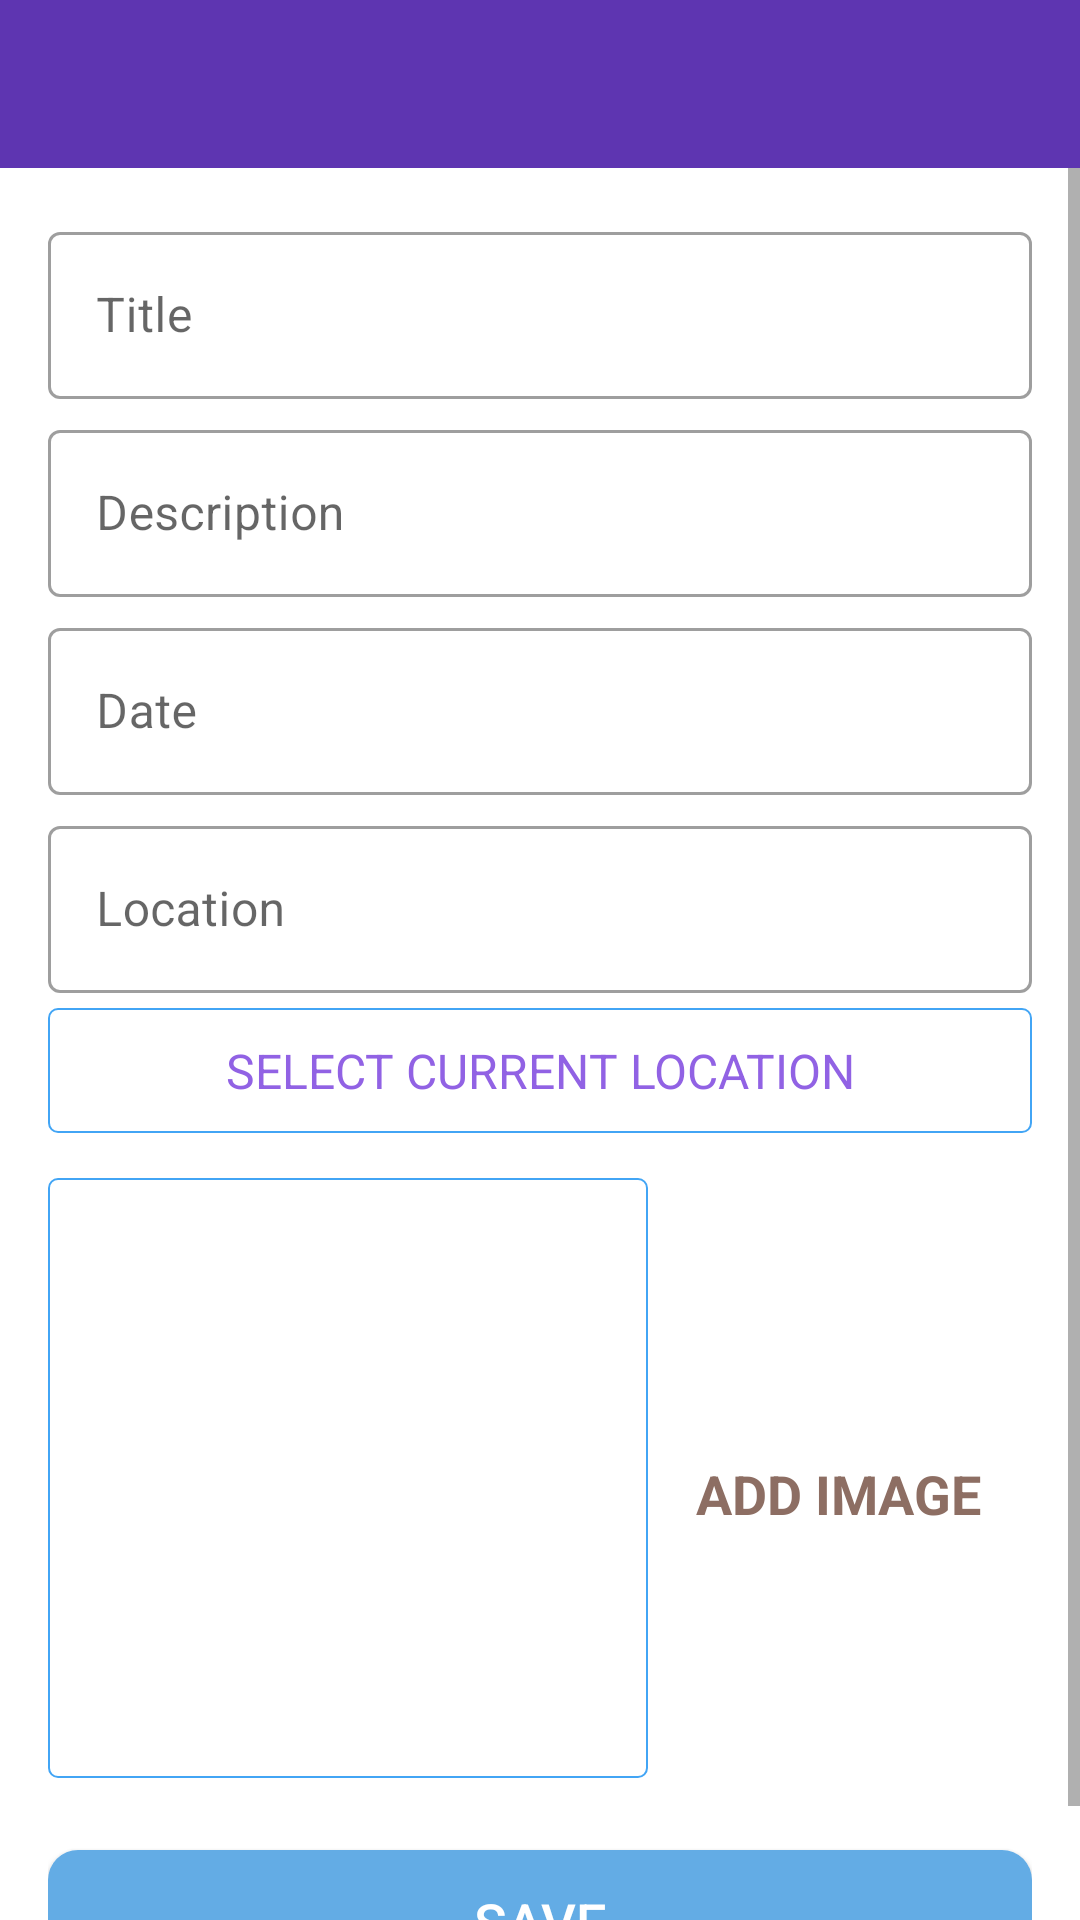

Layout XML and referenced resources for this Android screen:
<!-- AndroidManifest.xml: activity theme CustomNoActionBarTheme -->
<!-- res/layout/activity_add_happy_place.xml -->
<?xml version="1.0" encoding="utf-8"?>
<androidx.constraintlayout.widget.ConstraintLayout xmlns:android="http://schemas.android.com/apk/res/android"
    xmlns:app="http://schemas.android.com/apk/res-auto"
    xmlns:tools="http://schemas.android.com/tools"
    android:layout_width="match_parent"
    android:layout_height="match_parent"
    tools:context=".activities.AddHappyPlaceActivity">
<androidx.appcompat.widget.Toolbar
    android:id="@+id/toolbar_add_place"
    android:background="@color/primaryColor"
    android:layout_width="match_parent"
    android:layout_height="?attr/actionBarSize"
    android:theme="@style/CustomToolbarStyle"
    app:layout_constraintEnd_toEndOf="parent"
    app:layout_constraintStart_toStartOf="parent"
    app:layout_constraintTop_toTopOf="parent"
    />
    <ScrollView
        android:id="@+id/sv_main"
        android:layout_width="match_parent"
        android:layout_height="0dp"
        android:fillViewport="true"
        app:layout_constraintBottom_toBottomOf="parent"
        app:layout_constraintEnd_toEndOf="parent"
        app:layout_constraintStart_toStartOf="parent"
        app:layout_constraintTop_toBottomOf="@+id/toolbar_add_place">
        <androidx.constraintlayout.widget.ConstraintLayout
            android:layout_width="match_parent"
            android:layout_height="wrap_content"
            android:padding="@dimen/main_content_padding">

            <com.google.android.material.textfield.TextInputLayout
                android:id="@+id/til_title"
                style="@style/Widget.MaterialComponents.TextInputLayout.OutlinedBox"
                android:layout_width="match_parent"
                android:layout_height="wrap_content"
                app:layout_constraintEnd_toEndOf="parent"
                app:layout_constraintStart_toStartOf="parent"
                app:layout_constraintTop_toTopOf="parent">

                <androidx.appcompat.widget.AppCompatEditText
                    android:id="@+id/et_title"
                    android:layout_width="match_parent"
                    android:layout_height="wrap_content"
                    android:hint="@string/edit_text_hint_title"
                    android:inputType="textCapWords"
                    android:textColor="@color/primaryTextColor"
                    android:textColorHint="@color/secondaryTextColor"
                    android:textSize="@dimen/edit_text_text_size" />
            </com.google.android.material.textfield.TextInputLayout>


            <com.google.android.material.textfield.TextInputLayout
                android:id="@+id/til_description"
                style="@style/Widget.MaterialComponents.TextInputLayout.OutlinedBox"
                android:layout_width="match_parent"
                android:layout_height="wrap_content"
                android:layout_marginTop="@dimen/add_screen_til_marginTop"
                app:layout_constraintEnd_toEndOf="parent"
                app:layout_constraintStart_toStartOf="parent"
                app:layout_constraintTop_toBottomOf="@+id/til_title">

                <androidx.appcompat.widget.AppCompatEditText
                    android:id="@+id/et_description"
                    android:layout_width="match_parent"
                    android:layout_height="wrap_content"
                    android:hint="@string/edit_text_hint_description"
                    android:inputType="textCapSentences"
                    android:textColor="@color/primaryTextColor"
                    android:textColorHint="@color/secondaryTextColor"
                    android:textSize="@dimen/edit_text_text_size"/>
            </com.google.android.material.textfield.TextInputLayout>

            <com.google.android.material.textfield.TextInputLayout
                android:id="@+id/til_date"
                style="@style/Widget.MaterialComponents.TextInputLayout.OutlinedBox"
                android:layout_width="match_parent"
                android:layout_height="wrap_content"
                android:layout_marginTop="@dimen/add_screen_til_marginTop"
                app:layout_constraintEnd_toEndOf="parent"
                app:layout_constraintStart_toStartOf="parent"
                app:layout_constraintTop_toBottomOf="@+id/til_description">

                <androidx.appcompat.widget.AppCompatEditText
                    android:id="@+id/et_date"
                    android:layout_width="match_parent"
                    android:layout_height="wrap_content"
                    android:hint="@string/edit_text_hint_date"
                    android:inputType="text"
                    android:focusable="false"
                    android:focusableInTouchMode="false"
                    android:textColor="@color/primaryTextColor"
                    android:textColorHint="@color/secondaryTextColor"
                    android:textSize="@dimen/edit_text_text_size" />
            </com.google.android.material.textfield.TextInputLayout>

            <com.google.android.material.textfield.TextInputLayout
                android:id="@+id/til_location"
                style="@style/Widget.MaterialComponents.TextInputLayout.OutlinedBox"
                android:layout_width="match_parent"
                android:layout_height="wrap_content"
                android:layout_marginTop="@dimen/add_screen_til_marginTop"
                app:layout_constraintEnd_toEndOf="parent"
                app:layout_constraintStart_toStartOf="parent"
                app:layout_constraintTop_toBottomOf="@+id/til_date">

                <androidx.appcompat.widget.AppCompatEditText
                    android:id="@+id/et_location"
                    android:layout_width="match_parent"
                    android:layout_height="wrap_content"
                    android:focusable="false"
                    android:focusableInTouchMode="false"
                    android:hint="@string/edit_text_hint_location"
                    android:inputType="text"
                    android:textColor="@color/primaryTextColor"
                    android:textColorHint="@color/secondaryTextColor"
                    android:textSize="@dimen/edit_text_text_size" />
            </com.google.android.material.textfield.TextInputLayout>

            <TextView
                android:id="@+id/tv_select_current_location"
                android:layout_width="match_parent"
                android:layout_height="wrap_content"
                android:layout_marginTop="@dimen/add_place_select_current_location_marginTop"
                android:background="@drawable/shape_image_view_border"
                android:foreground="?attr/selectableItemBackground"
                android:gravity="center"
                android:padding="@dimen/add_place_select_current_location_padding"
                android:text="@string/add_place_select_current_location_text"
                android:textColor="@color/primaryLightColor"
                android:textSize="@dimen/add_place_select_current_location_textsize"
                app:layout_constraintEnd_toEndOf="parent"
                app:layout_constraintStart_toStartOf="parent"
                app:layout_constraintTop_toBottomOf="@+id/til_location" />

            <androidx.appcompat.widget.AppCompatImageView
                android:id="@+id/iv_place_image"
                android:layout_width="@dimen/add_screen_place_image_size"
                android:layout_height="@dimen/add_screen_place_image_size"
                android:layout_marginTop="@dimen/add_screen_place_image_marginTop"
                android:background="@drawable/shape_image_view_border"
                android:padding="@dimen/add_screen_place_image_padding"
                android:scaleType="centerCrop"
                android:src="@drawable/add_screen_image_placeholder"
                app:layout_constraintEnd_toEndOf="parent"
                app:layout_constraintHorizontal_bias="0.0"
                app:layout_constraintStart_toStartOf="parent"
                app:layout_constraintTop_toBottomOf="@+id/tv_select_current_location" />

            <TextView
                android:id="@+id/tv_add_image"
                android:layout_width="wrap_content"
                android:layout_height="wrap_content"
                android:layout_marginTop="@dimen/add_screen_text_add_image_marginTop"
                android:background="?attr/selectableItemBackground"
                android:gravity="center"
                android:padding="@dimen/add_screen_text_add_image_padding"
                android:text="@string/text_add_image"
                android:textColor="@color/primaryTextColor"
                android:textSize="@dimen/add_screen_text_add_image_textSize"
                android:textStyle="bold"
                app:layout_constraintBottom_toTopOf="@+id/btn_save"
                app:layout_constraintEnd_toEndOf="parent"
                app:layout_constraintHorizontal_bias="0.45"
                app:layout_constraintStart_toEndOf="@+id/iv_place_image"
                app:layout_constraintTop_toBottomOf="@+id/tv_select_current_location"
                app:layout_constraintVertical_bias="0.019" />

            <Button
                android:id="@+id/btn_save"
                android:layout_width="match_parent"
                android:layout_height="wrap_content"
                android:layout_gravity="center"
                android:layout_marginTop="@dimen/add_screen_btn_save_marginTop"
                android:background="@drawable/shape_button_rounded"
                android:gravity="center"
                android:paddingTop="@dimen/add_screen_btn_save_paddingTopBottom"
                android:paddingBottom="@dimen/add_screen_btn_save_paddingTopBottom"
                android:text="@string/btn_text_save"
                android:textColor="@color/white"
                android:textSize="@dimen/btn_text_size"
                app:layout_constraintEnd_toEndOf="parent"
                app:layout_constraintStart_toStartOf="parent"
                app:layout_constraintTop_toBottomOf="@+id/iv_place_image" />

        </androidx.constraintlayout.widget.ConstraintLayout>


    </ScrollView>
</androidx.constraintlayout.widget.ConstraintLayout>
<!-- resources referenced by this layout -->
<resources>
  <color name="primaryColor">#5e35b1</color>
  <color name="primaryLightColor">#9162e4</color>
  <color name="primaryTextColor">#8d6e63</color>
  <color name="secondaryTextColor">#42a5f5</color>
  <color name="white">#FFFFFFFF</color>
  <dimen name="add_place_select_current_location_marginTop">5dp</dimen>
  <dimen name="add_place_select_current_location_padding">10dp</dimen>
  <dimen name="add_place_select_current_location_textsize">16sp</dimen>
  <dimen name="add_screen_btn_save_marginTop">24dp</dimen>
  <dimen name="add_screen_btn_save_paddingTopBottom">8dp</dimen>
  <dimen name="add_screen_place_image_marginTop">15dp</dimen>
  <dimen name="add_screen_place_image_padding">2dp</dimen>
  <dimen name="add_screen_place_image_size">200dp</dimen>
  <dimen name="add_screen_text_add_image_marginTop">96dp</dimen>
  <dimen name="add_screen_text_add_image_padding">10dp</dimen>
  <dimen name="add_screen_text_add_image_textSize">18sp</dimen>
  <dimen name="add_screen_til_marginTop">5dp</dimen>
  <dimen name="btn_text_size">18sp</dimen>
  <dimen name="edit_text_text_size">16sp</dimen>
  <dimen name="main_content_padding">16dp</dimen>
  <!-- drawable shape_button_rounded (drawable) -->
  <?xml version="1.0" encoding="utf-8"?>
  <shape xmlns:android="http://schemas.android.com/apk/res/android"
      android:shape="rectangle">
      <solid android:color="@color/button_background_color" />
  
      <corners android:radius="@dimen/button_radius" />
  </shape>
  
  <!-- drawable shape_image_view_border (drawable) -->
  <?xml version="1.0" encoding="utf-8"?>
  <shape xmlns:android="http://schemas.android.com/apk/res/android"
      android:shape="rectangle">
  
      <stroke
          android:width="@dimen/image_border_stroke_size"
          android:color="@color/secondaryTextColor" />
  
      <solid android:color="@color/white" />
  
      <corners android:radius="@dimen/add_place_image_shape_radius" />
  </shape>
  
  <string name="add_place_select_current_location_text">SELECT CURRENT LOCATION</string>
  <string name="btn_text_save">SAVE</string>
  <string name="edit_text_hint_date">Date</string>
  <string name="edit_text_hint_description">Description</string>
  <string name="edit_text_hint_location">Location</string>
  <string name="edit_text_hint_title">Title</string>
  <string name="text_add_image">ADD IMAGE</string>
  <style name="CustomToolbarStyle">
          <item name="android:textColorPrimary">#FFFFFF</item>
          <item name="android:colorControlNormal">#FFFFFF</item>
      </style>
  <style name="CustomNoActionBarTheme" parent="@style/Theme.MaterialComponents.Light.NoActionBar">
          <item name="android:statusBarColor">@color/primaryDarkColor</item>
      </style>
  <color name="button_background_color">#63ace5</color>
  <dimen name="button_radius">10dp</dimen>
  <dimen name="image_border_stroke_size">0.5dp</dimen>
  <dimen name="add_place_image_shape_radius">3dp</dimen>
  <color name="primaryDarkColor">#280680</color>
</resources>
